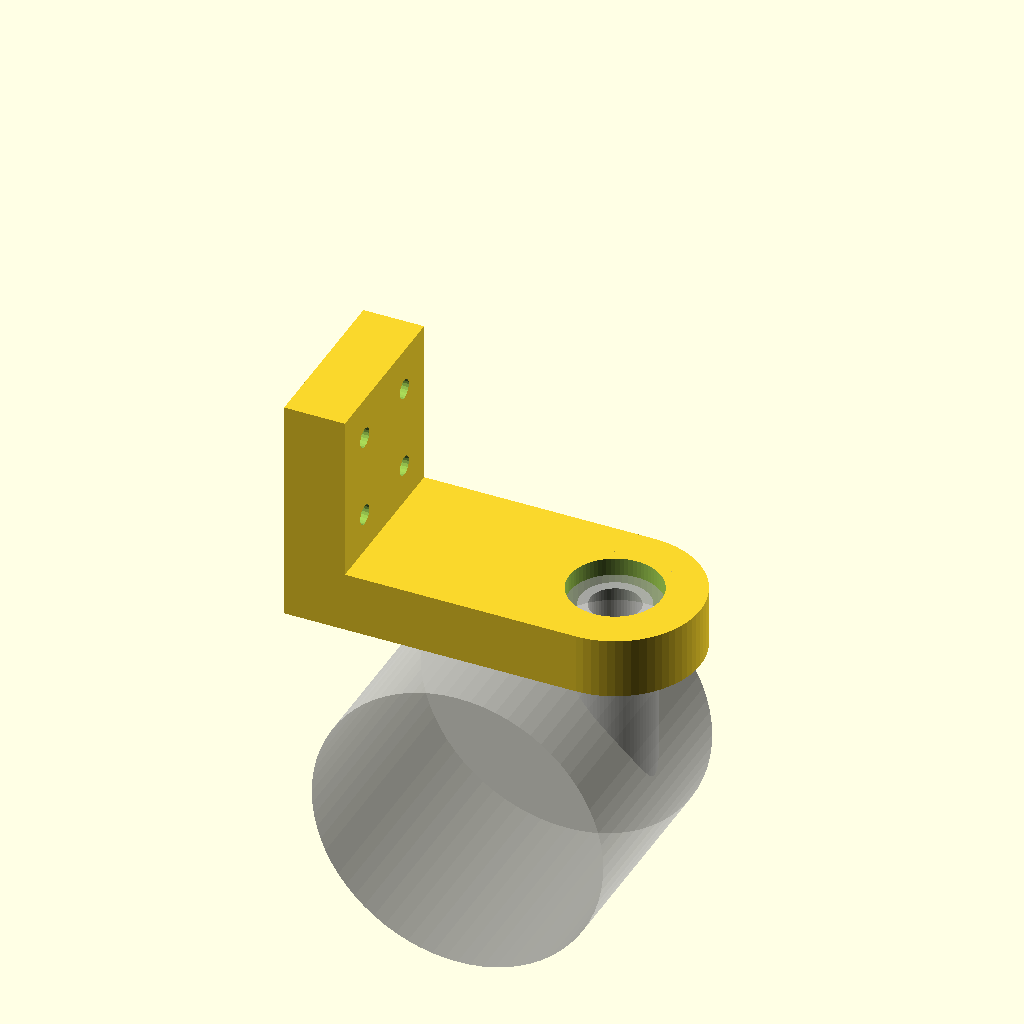
Cell 1: the model at its default parameters.
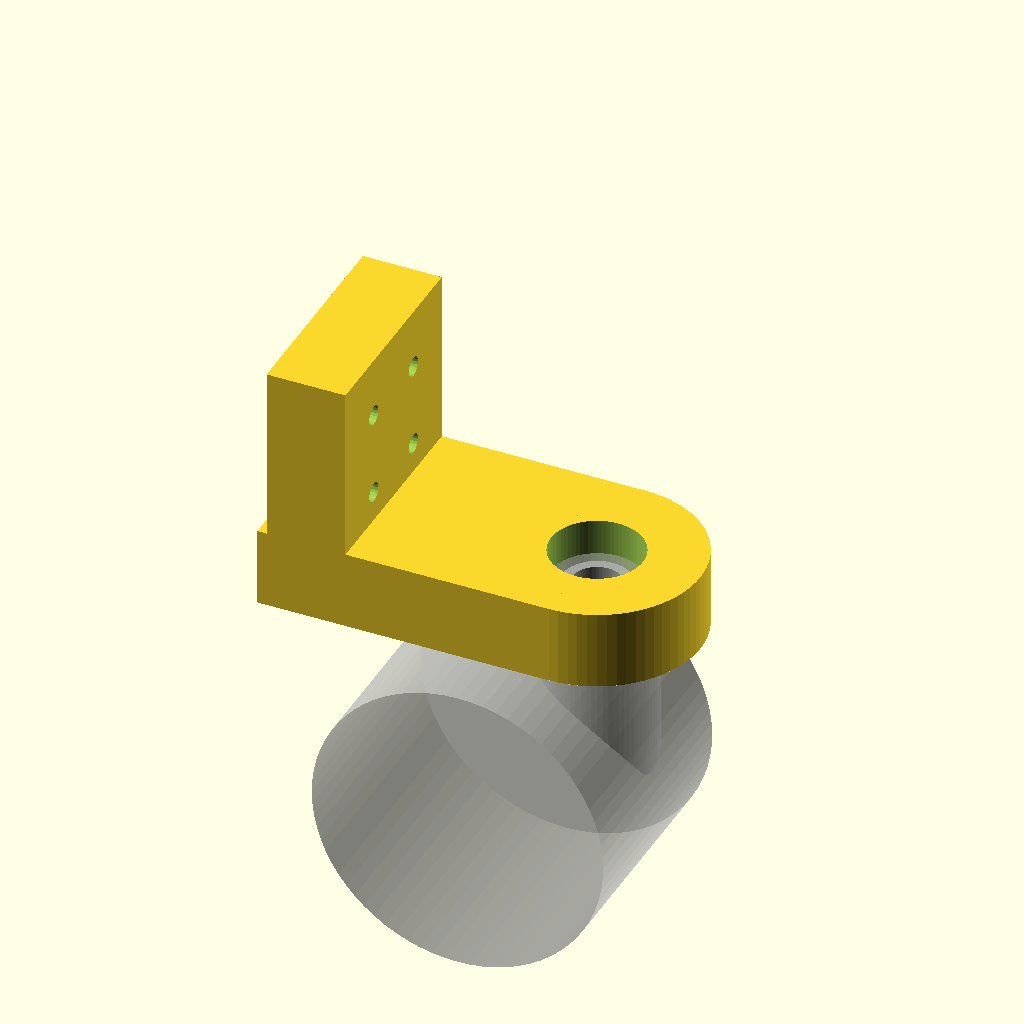
Cell 2: th = 6 (everything else at default).
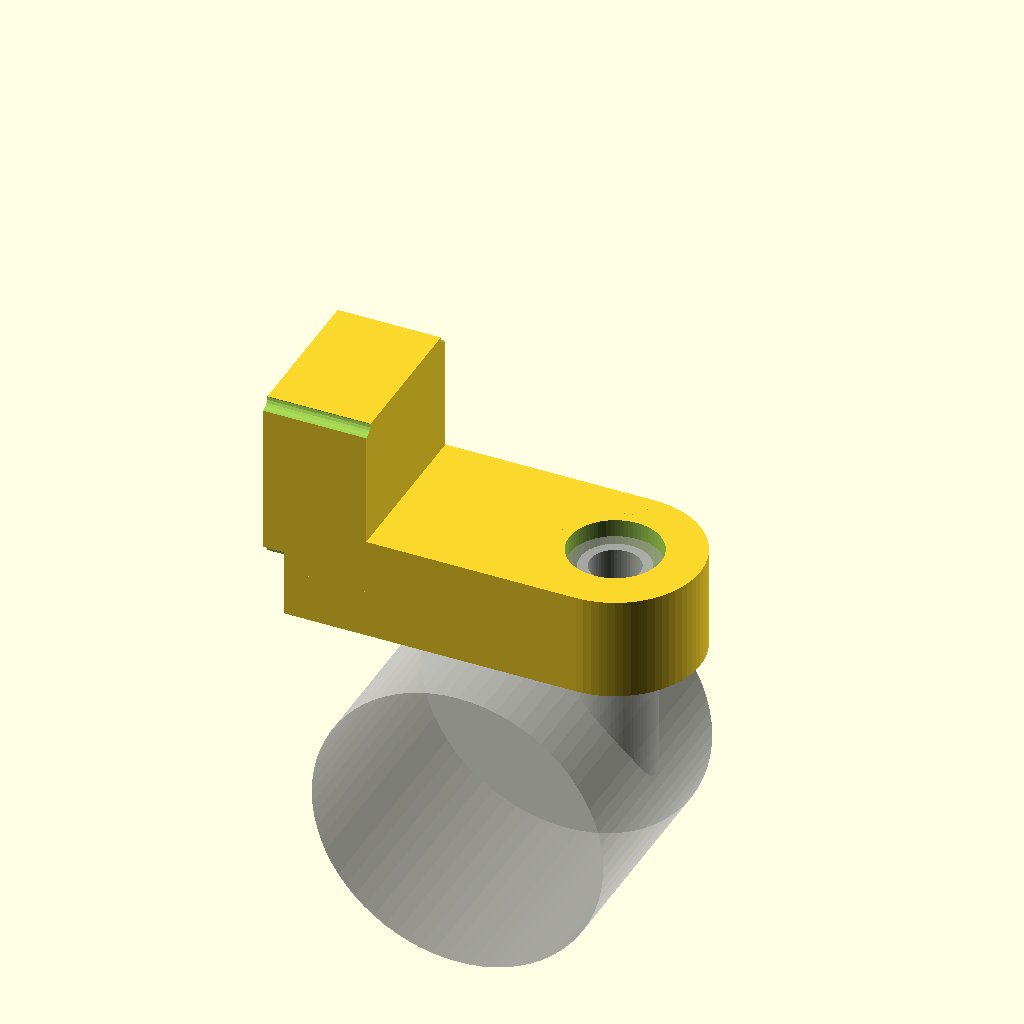
Cell 3 — bearing_w set to 14, the other parameters unchanged.
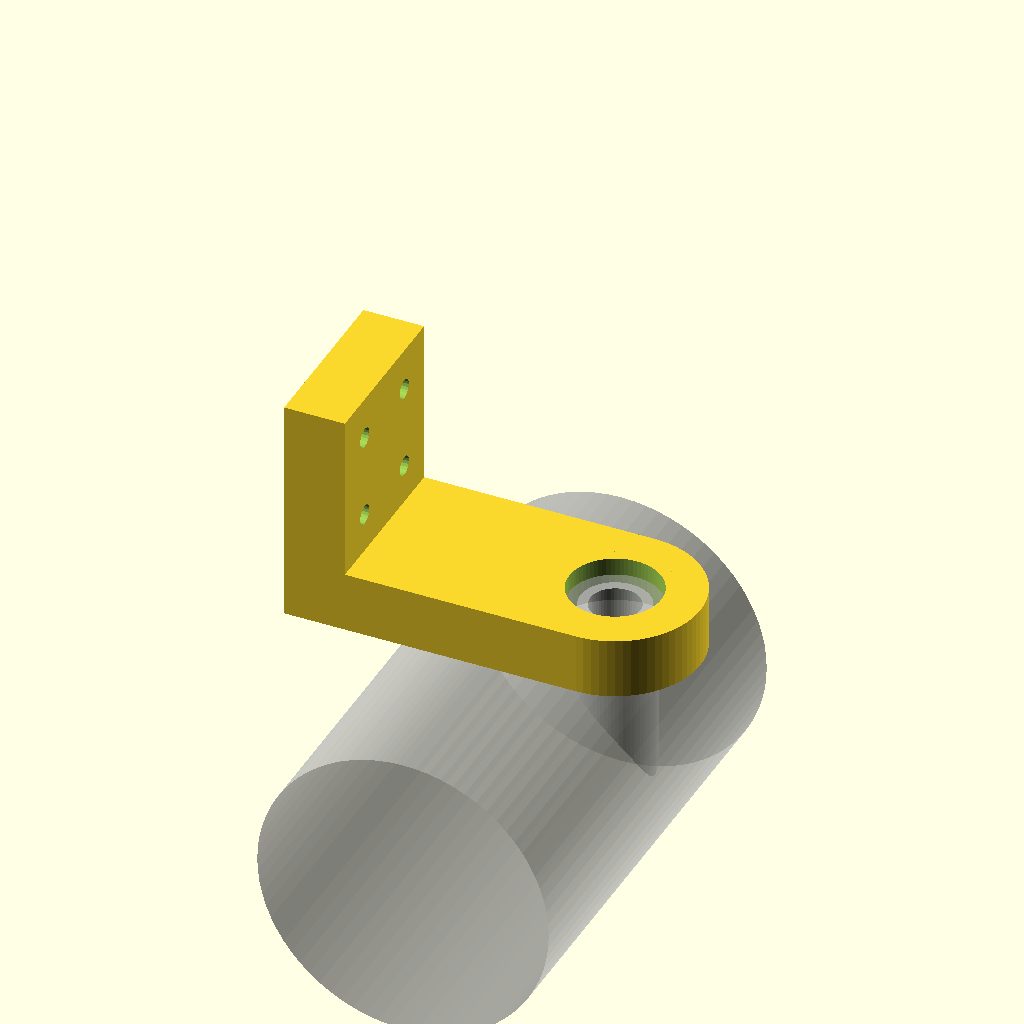
Cell 4: caster_w = 77 (everything else at default).
One fixed orthographic camera (rotation 55°, 0°, 25°; colour scheme Cornfield) for every cell.
Source of the model, references/scad sample files/caster mount.scad:
$fs=0.5;
$fa=5;

th      = 3;
screw_r = 3.22/2;

bearing_ir = 8.2/2;
bearing_or = 22/2;
bearing_w  = 7;
bearing_th = 1.6;
bearing_i  = 0.01;
bearing_sr = bearing_or + th + screw_r*2;

caster_r=48/2;
caster_mount_r=7/2;
caster_w=38.5;

module bearing() {
    difference() {
        cylinder(r=bearing_or, h=bearing_w);
        translate([0, 0, -1])
        cylinder(r=bearing_ir, h=bearing_w+2);

        translate([0, 0, bearing_w-bearing_i])
        difference() {
            cylinder(r=bearing_or-bearing_th, h=bearing_w);
            translate([0, 0, -1])
            cylinder(r=bearing_ir+bearing_th, h=bearing_w+2);
        }

        translate([0, 0, bearing_i-bearing_w])
        difference() {
            cylinder(r=bearing_or-bearing_th, h=bearing_w);
            translate([0, 0, -1])
            cylinder(r=bearing_ir+bearing_th, h=bearing_w+2);
        }
    }
}

module caster() {
    translate([0, caster_w/2, caster_r])
    rotate([90, 0, 0])
    cylinder(r=caster_r, h=caster_w);
    
    translate([caster_r-4-th, 0, caster_r+th])
    difference() {
        cylinder(r=caster_mount_r+th, h=caster_r);
        translate([0, 0, -1])
        cylinder(r=caster_mount_r, h=caster_r+2);
    }
}
%caster();

module caster_mount() {
    translate([caster_r-4-th, 0, caster_r*2+th])
    %bearing();
    
    translate([caster_r-4-th, 0, caster_r*2+th])
    difference() {
        union() {
            cylinder(r=bearing_or+th, h=bearing_w+th);
            translate([-caster_r, 0, (bearing_w+th)/2])
            cube([
                (caster_r*2),
                (bearing_or+th)*2,
                bearing_w+th
            ], center=true);
        }

        translate([0, 0, -0.1])
        cylinder(r=bearing_or+0.1, h=bearing_w+0.2);

        cylinder(
            r=(bearing_ir+bearing_or)/2,
            h=bearing_w+th*2
        );
    }
    translate([
        -caster_r-2,
        0,
        caster_r*2+th*1.5+bearing_or*2
    ])
    difference() {
        cube([
            bearing_w+th,
            (bearing_or+th)*2,
            (bearing_or+th)*2
        ], center=true);
        
        translate([-bearing_w, 0, 0])
        rotate([0, 90, 0])
        union() {
            translate([bearing_w, bearing_w, 0])
            cylinder(r=screw_r, h=(bearing_w+th)*2);
            translate([bearing_w, -bearing_w, 0])
            cylinder(r=screw_r, h=(bearing_w+th)*2);
            translate([-bearing_w, bearing_w, 0])
            cylinder(r=screw_r, h=(bearing_w+th)*2);
            translate([-bearing_w, -bearing_w, 0])
            cylinder(r=screw_r, h=(bearing_w+th)*2);
        }
    }
}
caster_mount();

module caster_mount_rod() {
  difference() {
    union() {
      translate([0, 0, bearing_w])
      cylinder(r=bearing_ir+bearing_th, h=th);
      cylinder(
        r=bearing_ir-bearing_i,
        h=bearing_w+th
      );
      translate([0, 0, -bearing_w-th])
      cylinder(
        r=caster_mount_r,
        h=bearing_w+th
      );
    }

    translate([0, 0, -50])
    cylinder(r=screw_r, h=100);
  }
}
//translate([caster_r-4-th, 0, caster_r*2+th])caster_mount_rod();
Customizer parameters (derived from the source; name, type, default, range or options):
th: number, default 3
bearing_w: number, default 7
bearing_th: number, default 1.6
bearing_i: number, default 0.01
caster_w: number, default 38.5
